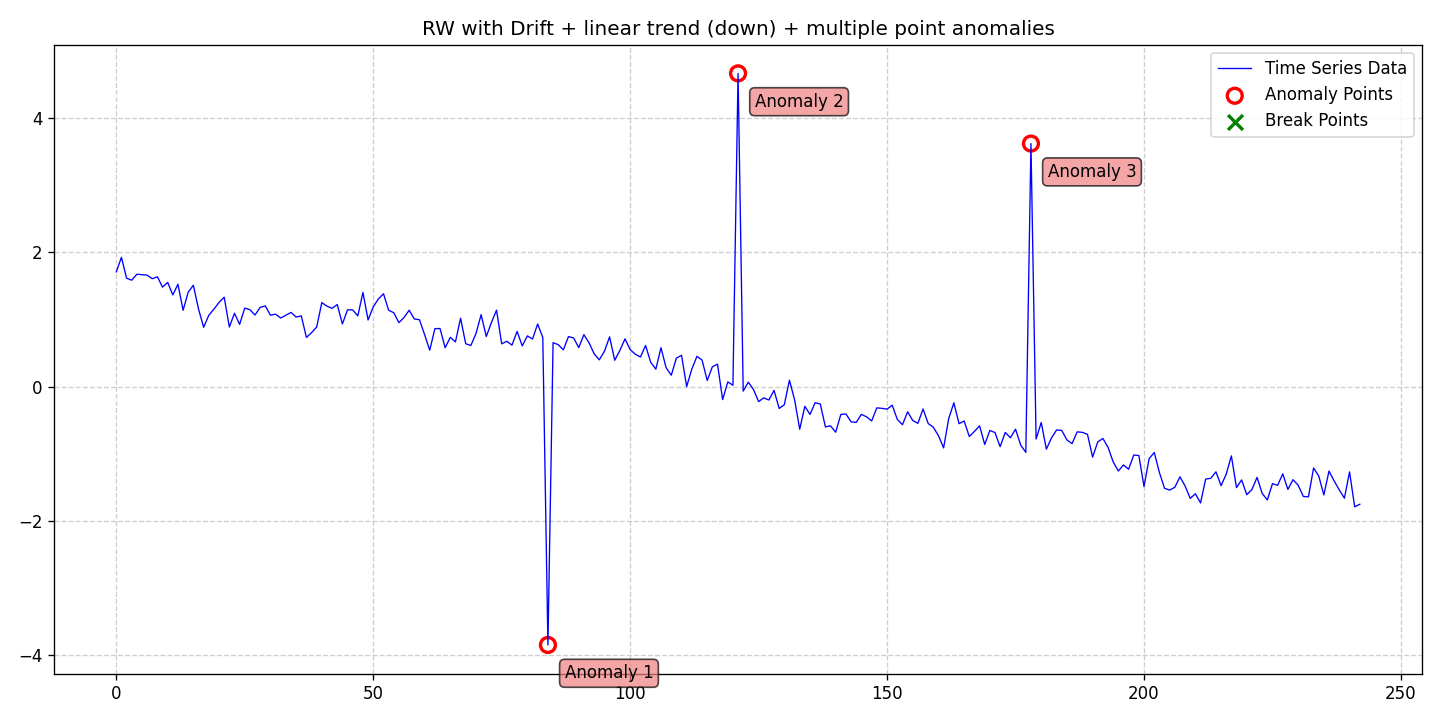

Source data for this figure (header and first rows):
date, data, stationary, det_lin_up, det_lin_down, det_quad, det_cubic, det_exp, det_damped, stoc_trend, volatility, single_seas, multiple_seas, point_anom_single, point_anom_multi, collect_anom, context_anom, mean_shift, var_shift, trend_shift, point_anom_count, point_anom_location, point_anom_point, collect_anom_count
2020-01-01, 1.711, 0, 0, 1, 0, 0, 0, 0, 1, 0, 0, 0, 0, 1, 0, 0, 0, 0, 0, 3, [84, 121, 178], [84, 121, 178], 0
2020-01-02, 1.928, 0, 0, 1, 0, 0, 0, 0, 1, 0, 0, 0, 0, 1, 0, 0, 0, 0, 0, 3, [84, 121, 178], [84, 121, 178], 0
2020-01-03, 1.617, 0, 0, 1, 0, 0, 0, 0, 1, 0, 0, 0, 0, 1, 0, 0, 0, 0, 0, 3, [84, 121, 178], [84, 121, 178], 0
2020-01-04, 1.587, 0, 0, 1, 0, 0, 0, 0, 1, 0, 0, 0, 0, 1, 0, 0, 0, 0, 0, 3, [84, 121, 178], [84, 121, 178], 0
2020-01-05, 1.675, 0, 0, 1, 0, 0, 0, 0, 1, 0, 0, 0, 0, 1, 0, 0, 0, 0, 0, 3, [84, 121, 178], [84, 121, 178], 0
2020-01-06, 1.669, 0, 0, 1, 0, 0, 0, 0, 1, 0, 0, 0, 0, 1, 0, 0, 0, 0, 0, 3, [84, 121, 178], [84, 121, 178], 0
2020-01-07, 1.662, 0, 0, 1, 0, 0, 0, 0, 1, 0, 0, 0, 0, 1, 0, 0, 0, 0, 0, 3, [84, 121, 178], [84, 121, 178], 0
2020-01-08, 1.608, 0, 0, 1, 0, 0, 0, 0, 1, 0, 0, 0, 0, 1, 0, 0, 0, 0, 0, 3, [84, 121, 178], [84, 121, 178], 0
2020-01-09, 1.637, 0, 0, 1, 0, 0, 0, 0, 1, 0, 0, 0, 0, 1, 0, 0, 0, 0, 0, 3, [84, 121, 178], [84, 121, 178], 0
2020-01-10, 1.483, 0, 0, 1, 0, 0, 0, 0, 1, 0, 0, 0, 0, 1, 0, 0, 0, 0, 0, 3, [84, 121, 178], [84, 121, 178], 0
2020-01-11, 1.553, 0, 0, 1, 0, 0, 0, 0, 1, 0, 0, 0, 0, 1, 0, 0, 0, 0, 0, 3, [84, 121, 178], [84, 121, 178], 0
2020-01-12, 1.367, 0, 0, 1, 0, 0, 0, 0, 1, 0, 0, 0, 0, 1, 0, 0, 0, 0, 0, 3, [84, 121, 178], [84, 121, 178], 0
2020-01-13, 1.526, 0, 0, 1, 0, 0, 0, 0, 1, 0, 0, 0, 0, 1, 0, 0, 0, 0, 0, 3, [84, 121, 178], [84, 121, 178], 0
2020-01-14, 1.138, 0, 0, 1, 0, 0, 0, 0, 1, 0, 0, 0, 0, 1, 0, 0, 0, 0, 0, 3, [84, 121, 178], [84, 121, 178], 0
2020-01-15, 1.409, 0, 0, 1, 0, 0, 0, 0, 1, 0, 0, 0, 0, 1, 0, 0, 0, 0, 0, 3, [84, 121, 178], [84, 121, 178], 0
2020-01-16, 1.511, 0, 0, 1, 0, 0, 0, 0, 1, 0, 0, 0, 0, 1, 0, 0, 0, 0, 0, 3, [84, 121, 178], [84, 121, 178], 0
2020-01-17, 1.157, 0, 0, 1, 0, 0, 0, 0, 1, 0, 0, 0, 0, 1, 0, 0, 0, 0, 0, 3, [84, 121, 178], [84, 121, 178], 0
2020-01-18, 0.8843, 0, 0, 1, 0, 0, 0, 0, 1, 0, 0, 0, 0, 1, 0, 0, 0, 0, 0, 3, [84, 121, 178], [84, 121, 178], 0
2020-01-19, 1.063, 0, 0, 1, 0, 0, 0, 0, 1, 0, 0, 0, 0, 1, 0, 0, 0, 0, 0, 3, [84, 121, 178], [84, 121, 178], 0
2020-01-20, 1.155, 0, 0, 1, 0, 0, 0, 0, 1, 0, 0, 0, 0, 1, 0, 0, 0, 0, 0, 3, [84, 121, 178], [84, 121, 178], 0
2020-01-21, 1.255, 0, 0, 1, 0, 0, 0, 0, 1, 0, 0, 0, 0, 1, 0, 0, 0, 0, 0, 3, [84, 121, 178], [84, 121, 178], 0
2020-01-22, 1.333, 0, 0, 1, 0, 0, 0, 0, 1, 0, 0, 0, 0, 1, 0, 0, 0, 0, 0, 3, [84, 121, 178], [84, 121, 178], 0
2020-01-23, 0.8875, 0, 0, 1, 0, 0, 0, 0, 1, 0, 0, 0, 0, 1, 0, 0, 0, 0, 0, 3, [84, 121, 178], [84, 121, 178], 0
2020-01-24, 1.093, 0, 0, 1, 0, 0, 0, 0, 1, 0, 0, 0, 0, 1, 0, 0, 0, 0, 0, 3, [84, 121, 178], [84, 121, 178], 0
2020-01-25, 0.9279, 0, 0, 1, 0, 0, 0, 0, 1, 0, 0, 0, 0, 1, 0, 0, 0, 0, 0, 3, [84, 121, 178], [84, 121, 178], 0
2020-01-26, 1.17, 0, 0, 1, 0, 0, 0, 0, 1, 0, 0, 0, 0, 1, 0, 0, 0, 0, 0, 3, [84, 121, 178], [84, 121, 178], 0
2020-01-27, 1.147, 0, 0, 1, 0, 0, 0, 0, 1, 0, 0, 0, 0, 1, 0, 0, 0, 0, 0, 3, [84, 121, 178], [84, 121, 178], 0
2020-01-28, 1.067, 0, 0, 1, 0, 0, 0, 0, 1, 0, 0, 0, 0, 1, 0, 0, 0, 0, 0, 3, [84, 121, 178], [84, 121, 178], 0
2020-01-29, 1.182, 0, 0, 1, 0, 0, 0, 0, 1, 0, 0, 0, 0, 1, 0, 0, 0, 0, 0, 3, [84, 121, 178], [84, 121, 178], 0
2020-01-30, 1.202, 0, 0, 1, 0, 0, 0, 0, 1, 0, 0, 0, 0, 1, 0, 0, 0, 0, 0, 3, [84, 121, 178], [84, 121, 178], 0
2020-01-31, 1.064, 0, 0, 1, 0, 0, 0, 0, 1, 0, 0, 0, 0, 1, 0, 0, 0, 0, 0, 3, [84, 121, 178], [84, 121, 178], 0
2020-02-01, 1.08, 0, 0, 1, 0, 0, 0, 0, 1, 0, 0, 0, 0, 1, 0, 0, 0, 0, 0, 3, [84, 121, 178], [84, 121, 178], 0
2020-02-02, 1.022, 0, 0, 1, 0, 0, 0, 0, 1, 0, 0, 0, 0, 1, 0, 0, 0, 0, 0, 3, [84, 121, 178], [84, 121, 178], 0
2020-02-03, 1.064, 0, 0, 1, 0, 0, 0, 0, 1, 0, 0, 0, 0, 1, 0, 0, 0, 0, 0, 3, [84, 121, 178], [84, 121, 178], 0
2020-02-04, 1.106, 0, 0, 1, 0, 0, 0, 0, 1, 0, 0, 0, 0, 1, 0, 0, 0, 0, 0, 3, [84, 121, 178], [84, 121, 178], 0
2020-02-05, 1.037, 0, 0, 1, 0, 0, 0, 0, 1, 0, 0, 0, 0, 1, 0, 0, 0, 0, 0, 3, [84, 121, 178], [84, 121, 178], 0
2020-02-06, 1.054, 0, 0, 1, 0, 0, 0, 0, 1, 0, 0, 0, 0, 1, 0, 0, 0, 0, 0, 3, [84, 121, 178], [84, 121, 178], 0
2020-02-07, 0.7329, 0, 0, 1, 0, 0, 0, 0, 1, 0, 0, 0, 0, 1, 0, 0, 0, 0, 0, 3, [84, 121, 178], [84, 121, 178], 0
2020-02-08, 0.8033, 0, 0, 1, 0, 0, 0, 0, 1, 0, 0, 0, 0, 1, 0, 0, 0, 0, 0, 3, [84, 121, 178], [84, 121, 178], 0
2020-02-09, 0.8884, 0, 0, 1, 0, 0, 0, 0, 1, 0, 0, 0, 0, 1, 0, 0, 0, 0, 0, 3, [84, 121, 178], [84, 121, 178], 0
2020-02-10, 1.253, 0, 0, 1, 0, 0, 0, 0, 1, 0, 0, 0, 0, 1, 0, 0, 0, 0, 0, 3, [84, 121, 178], [84, 121, 178], 0
2020-02-11, 1.199, 0, 0, 1, 0, 0, 0, 0, 1, 0, 0, 0, 0, 1, 0, 0, 0, 0, 0, 3, [84, 121, 178], [84, 121, 178], 0
2020-02-12, 1.167, 0, 0, 1, 0, 0, 0, 0, 1, 0, 0, 0, 0, 1, 0, 0, 0, 0, 0, 3, [84, 121, 178], [84, 121, 178], 0
2020-02-13, 1.224, 0, 0, 1, 0, 0, 0, 0, 1, 0, 0, 0, 0, 1, 0, 0, 0, 0, 0, 3, [84, 121, 178], [84, 121, 178], 0
2020-02-14, 0.9335, 0, 0, 1, 0, 0, 0, 0, 1, 0, 0, 0, 0, 1, 0, 0, 0, 0, 0, 3, [84, 121, 178], [84, 121, 178], 0
2020-02-15, 1.145, 0, 0, 1, 0, 0, 0, 0, 1, 0, 0, 0, 0, 1, 0, 0, 0, 0, 0, 3, [84, 121, 178], [84, 121, 178], 0
2020-02-16, 1.144, 0, 0, 1, 0, 0, 0, 0, 1, 0, 0, 0, 0, 1, 0, 0, 0, 0, 0, 3, [84, 121, 178], [84, 121, 178], 0
2020-02-17, 1.053, 0, 0, 1, 0, 0, 0, 0, 1, 0, 0, 0, 0, 1, 0, 0, 0, 0, 0, 3, [84, 121, 178], [84, 121, 178], 0
2020-02-18, 1.405, 0, 0, 1, 0, 0, 0, 0, 1, 0, 0, 0, 0, 1, 0, 0, 0, 0, 0, 3, [84, 121, 178], [84, 121, 178], 0
2020-02-19, 0.9929, 0, 0, 1, 0, 0, 0, 0, 1, 0, 0, 0, 0, 1, 0, 0, 0, 0, 0, 3, [84, 121, 178], [84, 121, 178], 0
2020-02-20, 1.188, 0, 0, 1, 0, 0, 0, 0, 1, 0, 0, 0, 0, 1, 0, 0, 0, 0, 0, 3, [84, 121, 178], [84, 121, 178], 0
2020-02-21, 1.307, 0, 0, 1, 0, 0, 0, 0, 1, 0, 0, 0, 0, 1, 0, 0, 0, 0, 0, 3, [84, 121, 178], [84, 121, 178], 0
2020-02-22, 1.385, 0, 0, 1, 0, 0, 0, 0, 1, 0, 0, 0, 0, 1, 0, 0, 0, 0, 0, 3, [84, 121, 178], [84, 121, 178], 0
2020-02-23, 1.138, 0, 0, 1, 0, 0, 0, 0, 1, 0, 0, 0, 0, 1, 0, 0, 0, 0, 0, 3, [84, 121, 178], [84, 121, 178], 0
2020-02-24, 1.101, 0, 0, 1, 0, 0, 0, 0, 1, 0, 0, 0, 0, 1, 0, 0, 0, 0, 0, 3, [84, 121, 178], [84, 121, 178], 0
2020-02-25, 0.9535, 0, 0, 1, 0, 0, 0, 0, 1, 0, 0, 0, 0, 1, 0, 0, 0, 0, 0, 3, [84, 121, 178], [84, 121, 178], 0
2020-02-26, 1.031, 0, 0, 1, 0, 0, 0, 0, 1, 0, 0, 0, 0, 1, 0, 0, 0, 0, 0, 3, [84, 121, 178], [84, 121, 178], 0
2020-02-27, 1.139, 0, 0, 1, 0, 0, 0, 0, 1, 0, 0, 0, 0, 1, 0, 0, 0, 0, 0, 3, [84, 121, 178], [84, 121, 178], 0
2020-02-28, 1.008, 0, 0, 1, 0, 0, 0, 0, 1, 0, 0, 0, 0, 1, 0, 0, 0, 0, 0, 3, [84, 121, 178], [84, 121, 178], 0
2020-02-29, 0.9971, 0, 0, 1, 0, 0, 0, 0, 1, 0, 0, 0, 0, 1, 0, 0, 0, 0, 0, 3, [84, 121, 178], [84, 121, 178], 0
... 183 more rows
